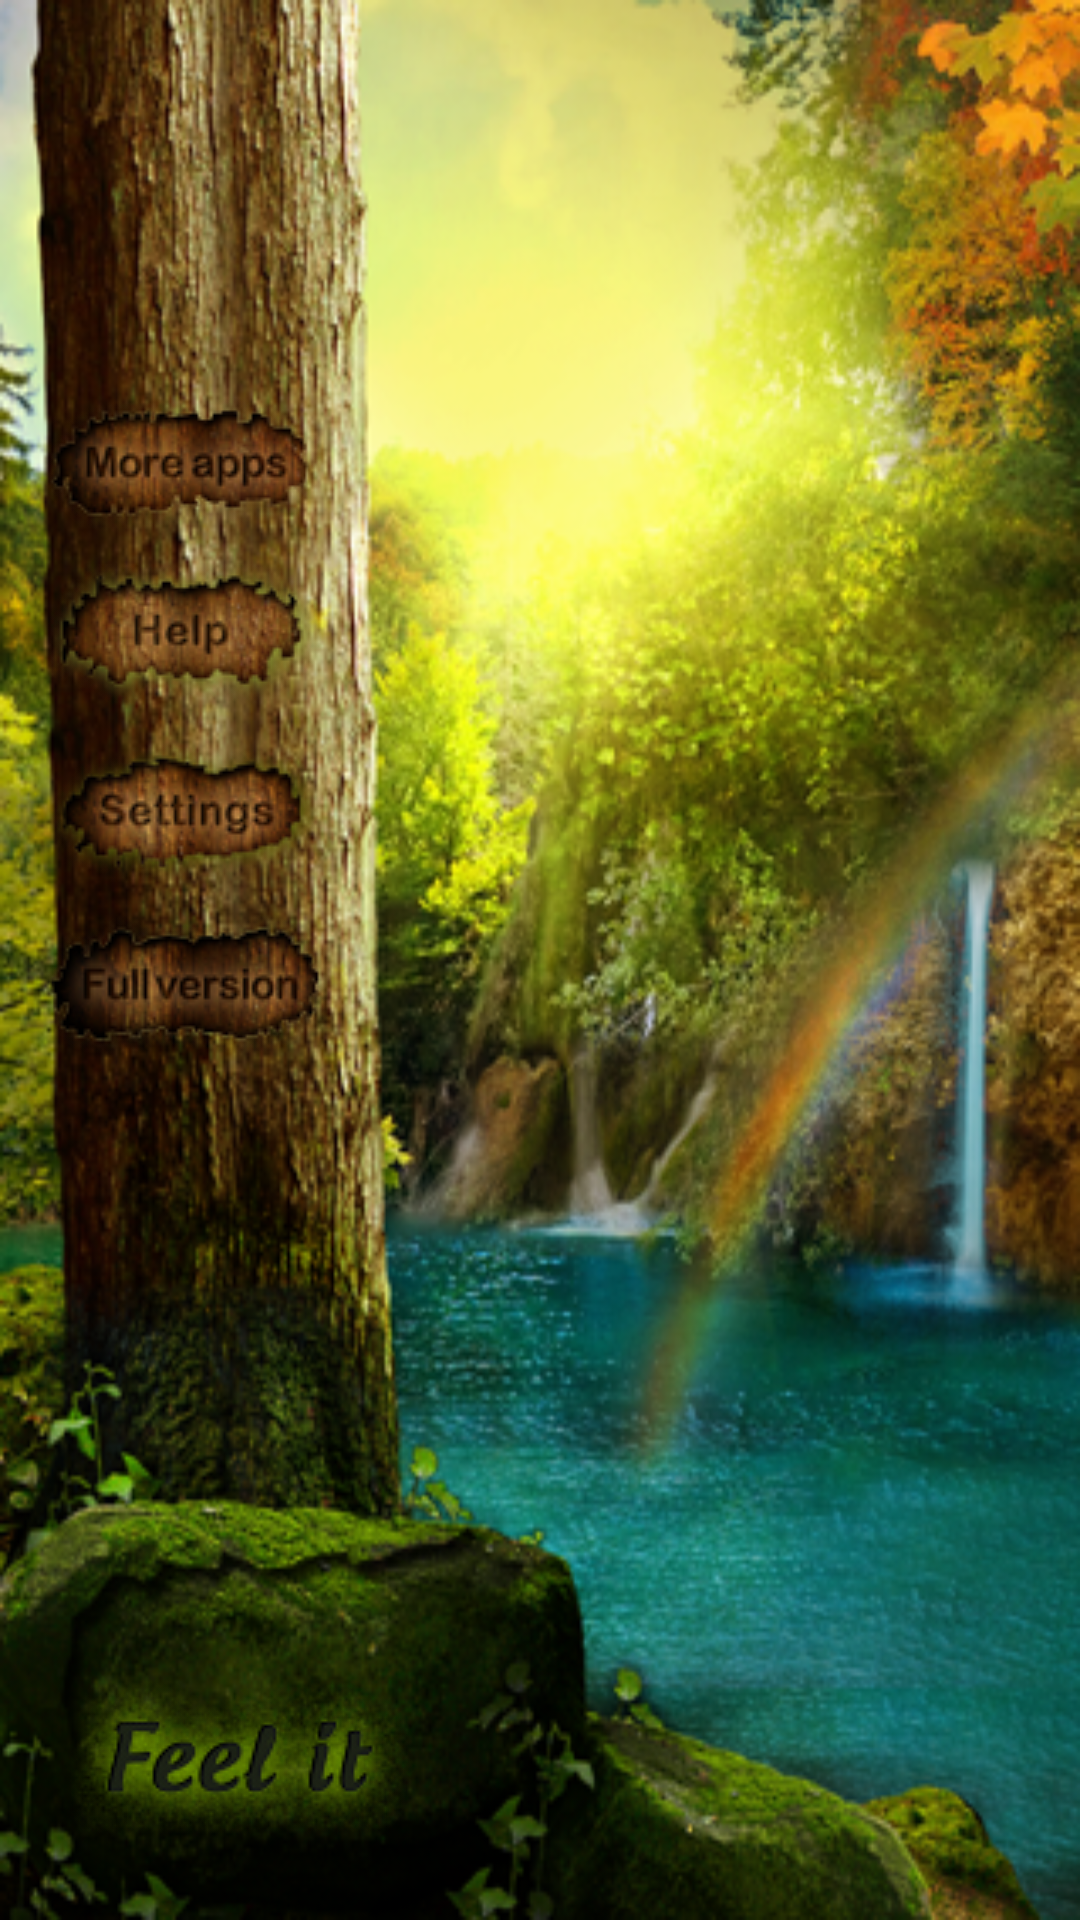

Here is an Android app screen rendered from its layout file. Give the layout XML and the strings, colors and styles it references.
<!-- AndroidManifest.xml: fallback theme Theme.MaterialComponents.DayNight.NoActionBar -->
<!-- res/layout/main.xml -->
<?xml version="1.0" encoding="utf-8"?>
<RelativeLayout
  xmlns:android="http://schemas.android.com/apk/res/android"
  android:layout_width="fill_parent"
  android:layout_height="fill_parent"
  android:background="@drawable/homescreen_bg_new"
  >  
  
  <LinearLayout
    android:layout_width="wrap_content"
    android:layout_height="wrap_content"
    android:orientation="vertical"
    android:layout_marginTop="120dp"
    android:layout_marginLeft="10dp"
    >
  
  
		  <ImageButton
		    android:id="@+id/moreapps"
		    android:layout_width="wrap_content"
		    android:layout_height="wrap_content"
		    android:background="@drawable/more_apps_over_new"
		    android:layout_marginTop="10dp"
		    android:layout_marginLeft="5dp"
		    />
		    
		    <ImageButton
		    android:id="@+id/help"
		    android:layout_width="wrap_content"
		    android:layout_height="wrap_content"
		    android:background="@drawable/help_over_new"
		    android:layout_marginTop="10dp"
		    android:layout_marginLeft="5dp"
		    />  
		    
		    <ImageButton
		    android:id="@+id/settings"
		    android:layout_width="wrap_content"
		    android:layout_height="wrap_content"
		    android:background="@drawable/setting_over_new"
		    android:layout_marginTop="10dp"
		    android:layout_marginLeft="5dp"
		    />
		    
		    <ImageButton
		    android:id="@+id/full_version"
		    android:layout_width="wrap_content"
		    android:layout_height="wrap_content"
		    android:background="@drawable/full_version_over_new"
		    android:layout_marginTop="10dp"
		    android:layout_marginLeft="5dp"
		    />	     
    
    </LinearLayout>
    
    <ImageButton
		    android:id="@+id/feelit"
		    android:layout_width="wrap_content"
		    android:layout_height="wrap_content"
		    android:background="@drawable/feelit_new"
		    android:layout_alignParentBottom="true"	
		    android:layout_marginBottom="10dp"    	    
		    />
    
</RelativeLayout>
<!-- resources referenced by this layout -->
<resources>
  <!-- drawable feelit_new: png bitmap (drawable, 10951 bytes) -->
  <!-- drawable full_version_over_new: png bitmap (drawable, 10705 bytes) -->
  <!-- drawable help_over_new: png bitmap (drawable, 9923 bytes) -->
  <!-- drawable homescreen_bg_new: png bitmap (drawable, 312821 bytes) -->
  <!-- drawable more_apps_over_new: png bitmap (drawable, 10219 bytes) -->
  <!-- drawable setting_over_new: png bitmap (drawable, 9596 bytes) -->
</resources>
